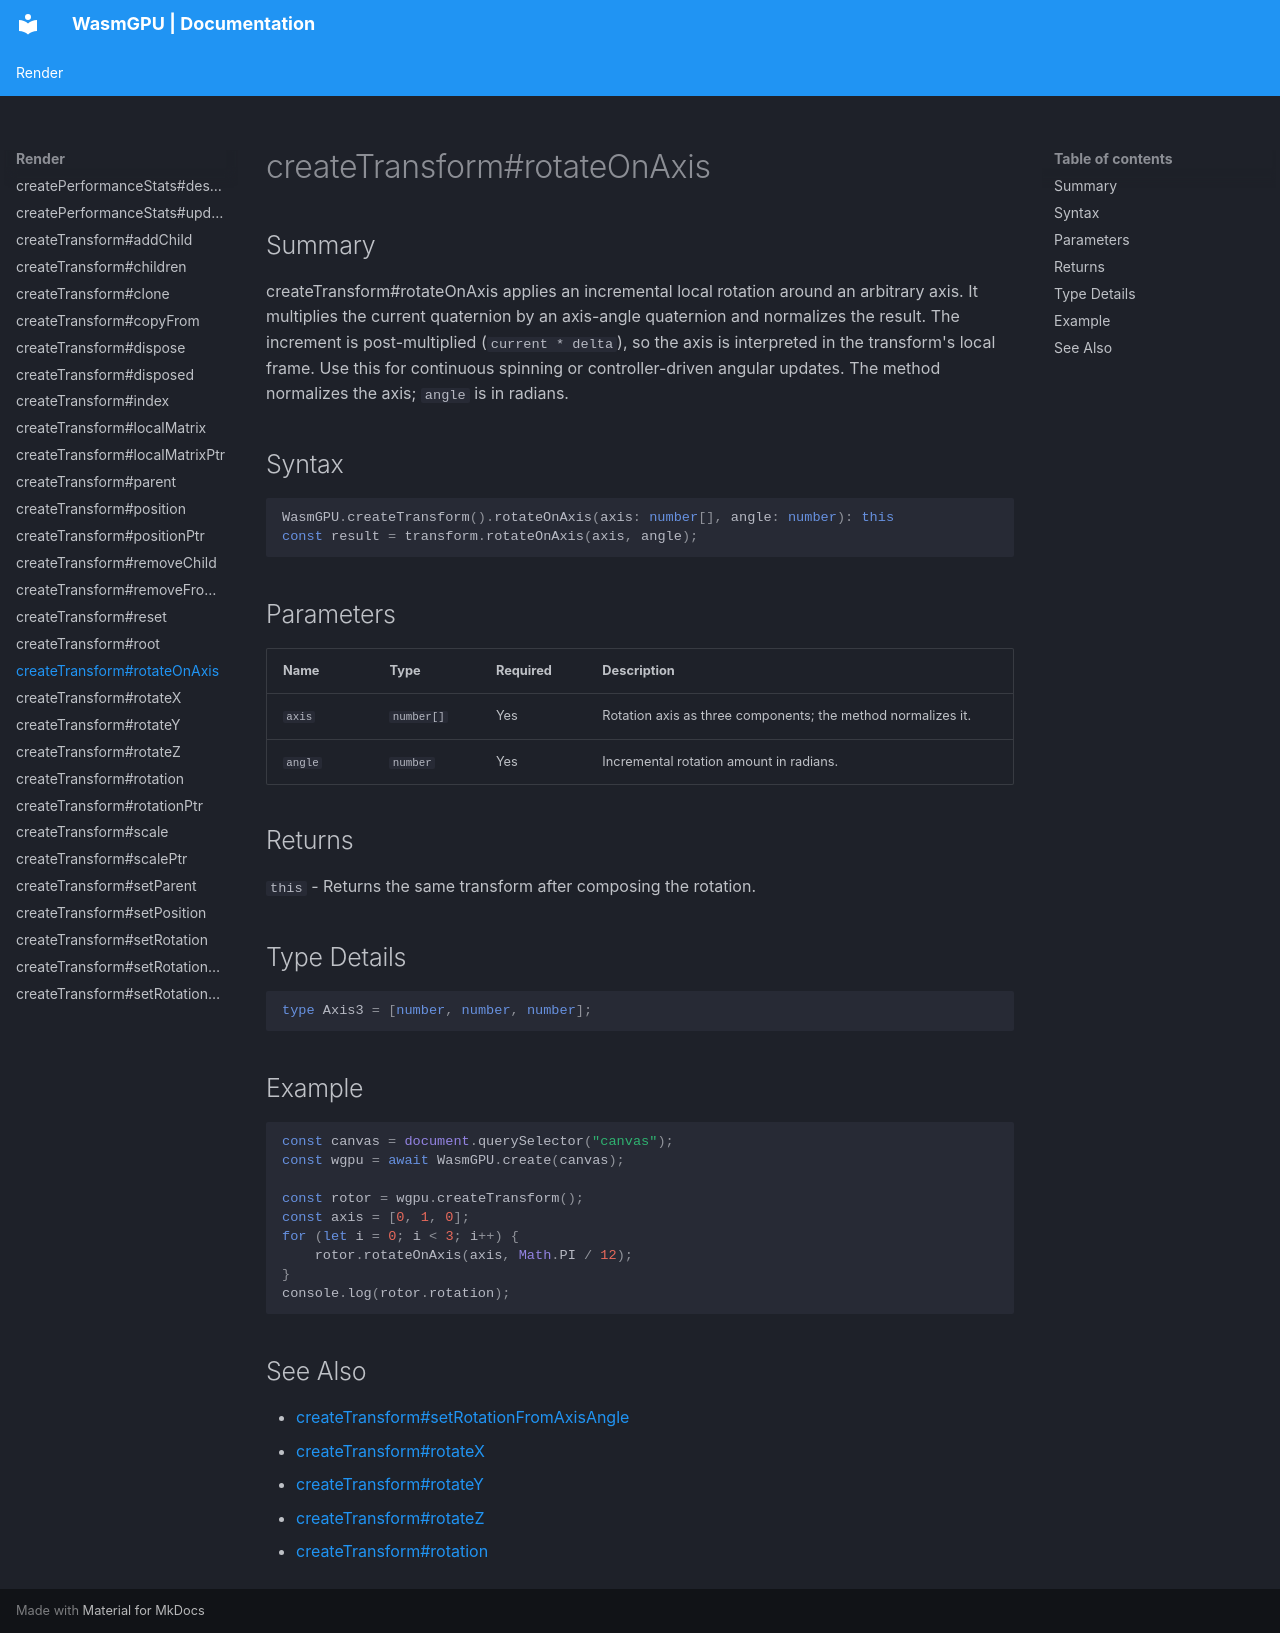

repository: Zushah/WasmGPU · page: render/createtransform-rotateonaxis/index.html · generator: mkdocs

# createTransform#rotateOnAxis

## Summary
createTransform#rotateOnAxis applies an incremental local rotation around an arbitrary axis.
It multiplies the current quaternion by an axis-angle quaternion and normalizes the result.
The increment is post-multiplied (`current * delta`), so the axis is interpreted in the transform's local frame.
Use this for continuous spinning or controller-driven angular updates.
The method normalizes the axis; `angle` is in radians.

## Syntax
```ts
WasmGPU.createTransform().rotateOnAxis(axis: number[], angle: number): this
const result = transform.rotateOnAxis(axis, angle);
```

## Parameters
| Name | Type | Required | Description |
| --- | --- | --- | --- |
| `axis` | `number[]` | Yes | Rotation axis as three components; the method normalizes it. |
| `angle` | `number` | Yes | Incremental rotation amount in radians. |

## Returns
`this` - Returns the same transform after composing the rotation.

## Type Details
```ts
type Axis3 = [number, number, number];
```

## Example
```js
const canvas = document.querySelector("canvas");
const wgpu = await WasmGPU.create(canvas);

const rotor = wgpu.createTransform();
const axis = [0, 1, 0];
for (let i = 0; i < 3; i++) {
    rotor.rotateOnAxis(axis, Math.PI / 12);
}
console.log(rotor.rotation);
```

## See Also
- [createTransform#setRotationFromAxisAngle](./createtransform-setrotationfromaxisangle.md)
- [createTransform#rotateX](./createtransform-rotatex.md)
- [createTransform#rotateY](./createtransform-rotatey.md)
- [createTransform#rotateZ](./createtransform-rotatez.md)
- [createTransform#rotation](./createtransform-rotation.md)
